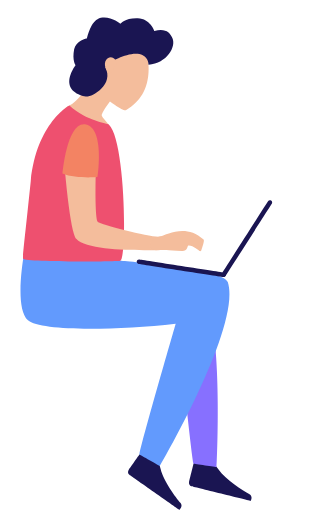
t = 0.00 s
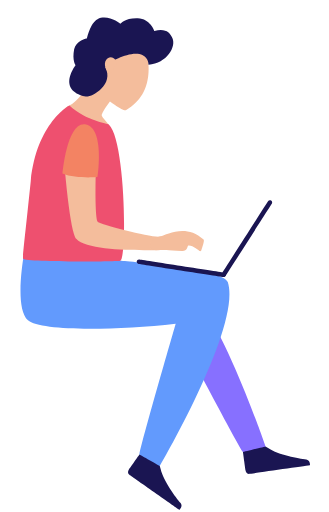
t = 1.67 s
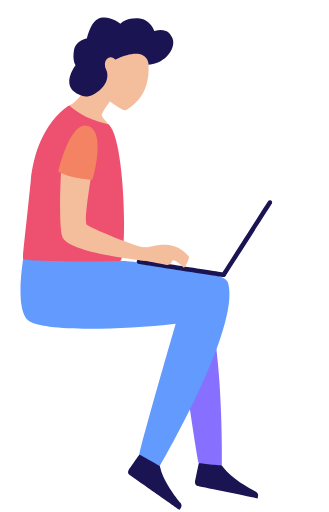
t = 3.33 s
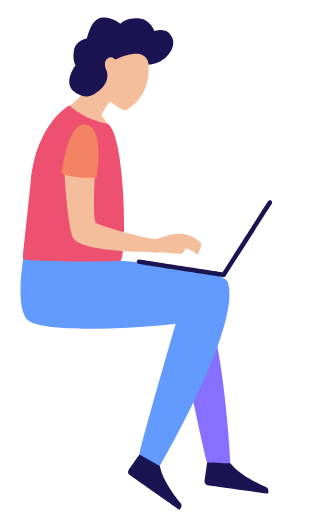
t = 5.00 s
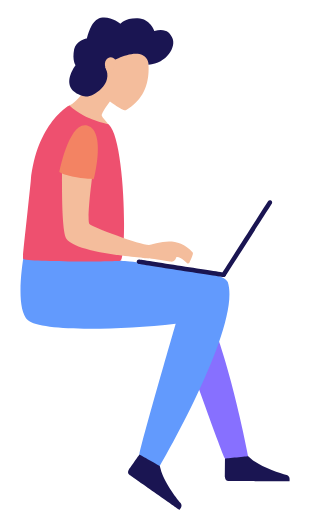
t = 6.67 s
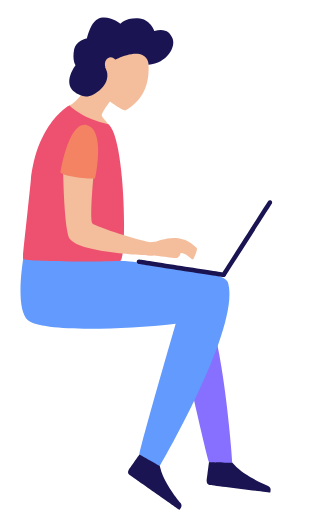
t = 8.33 s

The animated SVG that drew these frames (rendered in a browser with its animation timeline set to each time). Animation: 2 SMIL elements (animateTransform=2); frames cover the first 8.33 s, repeats indefinitely.

<svg fill="none" height="100%" width="100%" viewBox="0 0 450 700" xmlns:xlink="http://www.w3.org/1999/xlink" xmlns="http://www.w3.org/2000/svg"><g transform="matrix(3.083,0,0,3.083,16.926,18.007)" id="i0"><g id="i1"><g transform="translate(78,140.5)"><g transform="rotate(6)"><animateTransform repeatCount="indefinite" type="rotate" attributeName="transform" dur="18.967s" begin="0s" calcMode="spline" values="6; 6; -18; 0; 6; -2; 5; -10; 5; -9; 2; -9; 6; -6; -6; -12; 6; 6" keyTimes="0; 0.036907; 0.084358; 0.114236; 0.212653; 0.251318; 0.29174; 0.340949; 0.409491; 0.483304; 0.550088; 0.578208; 0.632689; 0.683656; 0.757469; 0.785589; 0.808436; 1" keySplines="0 0 1 1; 0 0 1 1; 0 0 1 1; 0 0 1 1; 0 0 1 1; 0 0 1 1; 0 0 1 1; 0 0 1 1; 0 0 1 1; 0 0 1 1; 0 0 1 1; 0 0 1 1; 0 0 1 1; 0.167 0 0.833 1; 0 0 1 1; 0 0 1 1; 0 0 1 1" fill="freeze" /><g transform="scale(1,1) translate(-4.5,-9.5)"><g id="i2" transform="matrix(1,0,0,1,26.076,72.229)"><path fill="#1a1552" d="M-13.028,-3.983C-13.028,-3.983,-14.139,4.071,-14.139,4.071C-14.279,5.08,-13.715,5.992,-12.882,6.107C-12.882,6.107,14.028,9.818,14.028,9.818C14.028,9.818,14.167,8.805,14.167,8.805C14.279,7.999,13.845,7.219,13.1,6.893C9.979,5.53,1.87,1.709,-1.802,-2.659C-7.823,-9.818,-13.028,-3.983,-13.028,-3.983Z" /></g><g id="i3" transform="matrix(1,0,0,1,11.831,34.44)"><path fill="#8770ff" d="M-11.581,-23.627C-11.409,-23.74,-0.858,26.775,1.216,33.806C1.216,33.806,11.581,34.19,11.581,34.19C11.581,34.19,9.138,-11.393,1.617,-33.987C1.549,-34.19,-8.69,-33.215,-11.581,-23.627Z" /></g></g></g></g></g></g><g transform="matrix(3.083,0,0,3.083,16.926,18.007)" id="i0"><g id="i4" transform="matrix(1,0,0,1,63.148,206.624)"><path fill="#1a1552" d="M-6.784,-10.91C-6.784,-10.91,-11.45,-4.253,-11.45,-4.253C-12.035,-3.418,-11.95,-2.35,-11.262,-1.867C-11.262,-1.867,10.983,13.724,10.983,13.724C10.983,13.724,11.569,12.886,11.569,12.886C12.035,12.221,12.008,11.328,11.493,10.698C9.34,8.06,3.871,0.958,2.599,-4.605C0.513,-13.724,-6.784,-10.91,-6.784,-10.91Z" /></g><g id="i5" transform="matrix(1,0,0,1,40.753,35.103)"><path fill="#f4bd9c" d="M19.084,-15.988C19.084,-15.988,23.396,0.247,9.599,7.891C8.527,8.485,2.551,4.021,2.551,4.021C2.551,4.021,-0.122,7.285,-1.119,9.943C-1.492,10.938,2.452,14.037,2.039,14.949C-2.474,24.924,-23.396,9.614,-16.344,6.297C-10.294,3.45,-7.636,-3.311,-7.636,-3.311C-7.636,-3.311,7.989,-24.925,19.084,-15.988Z" /></g><g id="i6" transform="matrix(1,0,0,1,46.082,18.847)"><path fill="#1a1552" d="M-2.864,3.072C-2.864,3.072,6.606,-2.724,11.765,-0.209C14.388,1.069,14.317,4.038,14.317,4.038C22.622,3.347,26.606,-4.024,24.941,-7.724C23.751,-10.367,21.934,-12.184,16.91,-11.009C16.91,-11.009,15.124,-16.459,9.551,-16.673C3.978,-16.887,1.84,-14.215,1.84,-14.215C1.84,-14.215,-3.718,-18.597,-8.314,-16.246C-11.554,-14.588,-12.965,-7.802,-12.965,-7.802C-12.965,-7.802,-17.972,-6.667,-18.681,-2.886C-19.643,2.245,-18.04,4.171,-18.04,4.171C-18.04,4.171,-26.606,15.225,-13.551,18.063C-11.093,18.597,-0.821,13.017,-4.835,5.066C-4.835,5.066,-2.864,3.072,-2.864,3.072Z" /></g><g id="i7" transform="matrix(1,0,0,1,51.074,144.929)"><path fill="#629afd" d="M-45.374,-41.279C-45.374,-41.279,-50.825,-14.656,-44.159,-8.691C-38.744,-3.846,-5.967,-4.129,21.395,-7.194C21.395,-7.194,6.655,43.584,5.29,50.785C5.29,50.785,14.337,55.861,14.337,55.861C14.337,55.861,50.824,-6.422,44.489,-25.722C42.485,-31.827,-3.146,-35.155,-3.146,-35.155C-3.146,-35.155,-19.077,-55.861,-19.077,-55.861C-19.077,-55.861,-45.374,-41.279,-45.374,-41.279Z" /></g><g id="i8" transform="matrix(1,0,0,1,43.246,22.65)"><path fill="#f4bd9c" d="M2.951,-0.481C3.097,-0.742,3.097,-1.059,2.947,-1.318C2.426,-2.215,1.038,-4.068,-0.933,-2.686C-3.097,-1.168,-2.152,2.242,-0.572,3.702C-0.176,4.068,0.464,3.95,0.728,3.478C0.728,3.478,2.951,-0.481,2.951,-0.481Z" /></g><g id="i9" transform="matrix(1,0,0,1,27.637,75.785)"><path fill="#ee506f" d="M-2.353,-34.841C-2.353,-34.841,-16.803,-27.224,-19.475,-1.36C-22.266,25.654,-23.231,32.605,-22.86,33.163C-21.744,34.841,19.583,34.355,20.291,33.991C23.23,32.475,22.523,-19.422,15.156,-26.401C14.484,-27.038,5.91,-27.573,-2.353,-34.841Z" /></g><g id="i2" transform="matrix(1,0,0,1,104.003,99.899)"><path fill="#1a1552" d="M-10.254,17.102C-10.439,17.102,-10.625,17.052,-10.792,16.945C-11.257,16.648,-11.393,16.029,-11.096,15.564C-11.096,15.564,9.411,-16.5,9.411,-16.5C9.709,-16.966,10.326,-17.102,10.793,-16.803C11.258,-16.506,11.393,-15.887,11.097,-15.422C11.097,-15.422,-9.41,16.641,-9.41,16.641C-9.602,16.939,-9.924,17.102,-10.254,17.102Z" /></g><g id="i3" transform="matrix(1,0,0,1,74.954,113.068)"><path fill="#1a1552" d="M18.797,3.933C18.746,3.933,18.695,3.93,18.644,3.922C18.644,3.922,-18.948,-1.875,-18.948,-1.875C-19.494,-1.959,-19.868,-2.47,-19.784,-3.016C-19.7,-3.562,-19.19,-3.934,-18.643,-3.852C-18.643,-3.852,18.948,1.945,18.948,1.945C19.494,2.029,19.868,2.54,19.784,3.086C19.708,3.58,19.282,3.933,18.797,3.933Z" /></g></g><g transform="matrix(3.083,0,0,3.083,16.926,18.007)" id="i0"><g id="i10"><g transform="translate(28,57.251)"><g transform="rotate(0)"><animateTransform repeatCount="indefinite" type="rotate" attributeName="transform" dur="18.967s" begin="0s" calcMode="spline" values="0; 0; 8; 8; -1; 5; 1; 6; -4; 6; 6; -3; 6; 0; 0; 7; 0; 6; -1; -8; 5; 5; -5; 5; -1; 5; 5" keyTimes="0; 0.103691; 0.158172; 0.179262; 0.210896; 0.239016; 0.260105; 0.293498; 0.328647; 0.347979; 0.372583; 0.402461; 0.428823; 0.4587; 0.490334; 0.521969; 0.543058; 0.567662; 0.599297; 0.623901; 0.646749; 0.70826; 0.739895; 0.752197; 0.783832; 0.810193; 1" keySplines="0 0 1 1; 0 0 1 1; 0.167 0 0.833 1; 0 0 1 1; 0 0 1 1; 0 0 1 1; 0 0 1 1; 0 0 1 1; 0 0 1 1; 0.167 0 0.833 1; 0 0 1 1; 0 0 1 1; 0 0 1 1; 0.167 0 0.833 1; 0 0 1 1; 0 0 1 1; 0 0 1 1; 0 0 1 1; 0 0 1 1; 0 0 1 1; 0.167 0 0.833 1; 0 0 1 1; 0 0 1 1; 0 0 1 1; 0 0 1 1; 0 0 1 1" fill="freeze" /><g transform="scale(1,1) translate(-6,-10)"><g id="i9" transform="matrix(1,0,0,1,22.479,39.956)"><path fill="#f4bd9c" d="M-7.5,-15.955C-7.5,-15.955,-21.274,-19.162,-21.274,-19.162C-21.274,-19.162,-18.931,9.566,-16.039,12.977C-10.795,19.162,21.274,17.779,21.274,17.779C21.274,17.779,21.2,11.744,21.2,11.744C20.617,13.265,-5.338,6.671,-6.535,5.431C-8.021,3.894,-7.5,-15.955,-7.5,-15.955Z" /></g><g id="i2" transform="matrix(1,0,0,1,9.671,13.247)"><path fill="#f38363" d="M-9.421,10.627C-9.421,10.627,-7.454,-12.997,0.983,-11.169C9.421,-9.341,6.144,12.179,6.144,12.179C6.144,12.179,-4.318,12.997,-9.421,10.627Z" /></g><g id="i3" transform="matrix(1,0,0,1,49.911,52.416)"><path fill="#f4bd9c" d="M-6.157,5.319C-13.443,6.622,-11.431,0.349,-6.232,-0.716C-3.72,-1.231,5.078,-6.622,12.924,0.74C13.443,1.227,12.354,4.184,11.927,5.452C11.813,5.795,11.434,5.966,11.099,5.83C11.099,5.83,7.711,2.977,5.99,3.466C5.808,3.518,5.768,6.005,3.271,5.817C-2.9,5.352,-6.157,5.319,-6.157,5.319Z" /></g></g></g></g></g></g></svg>
